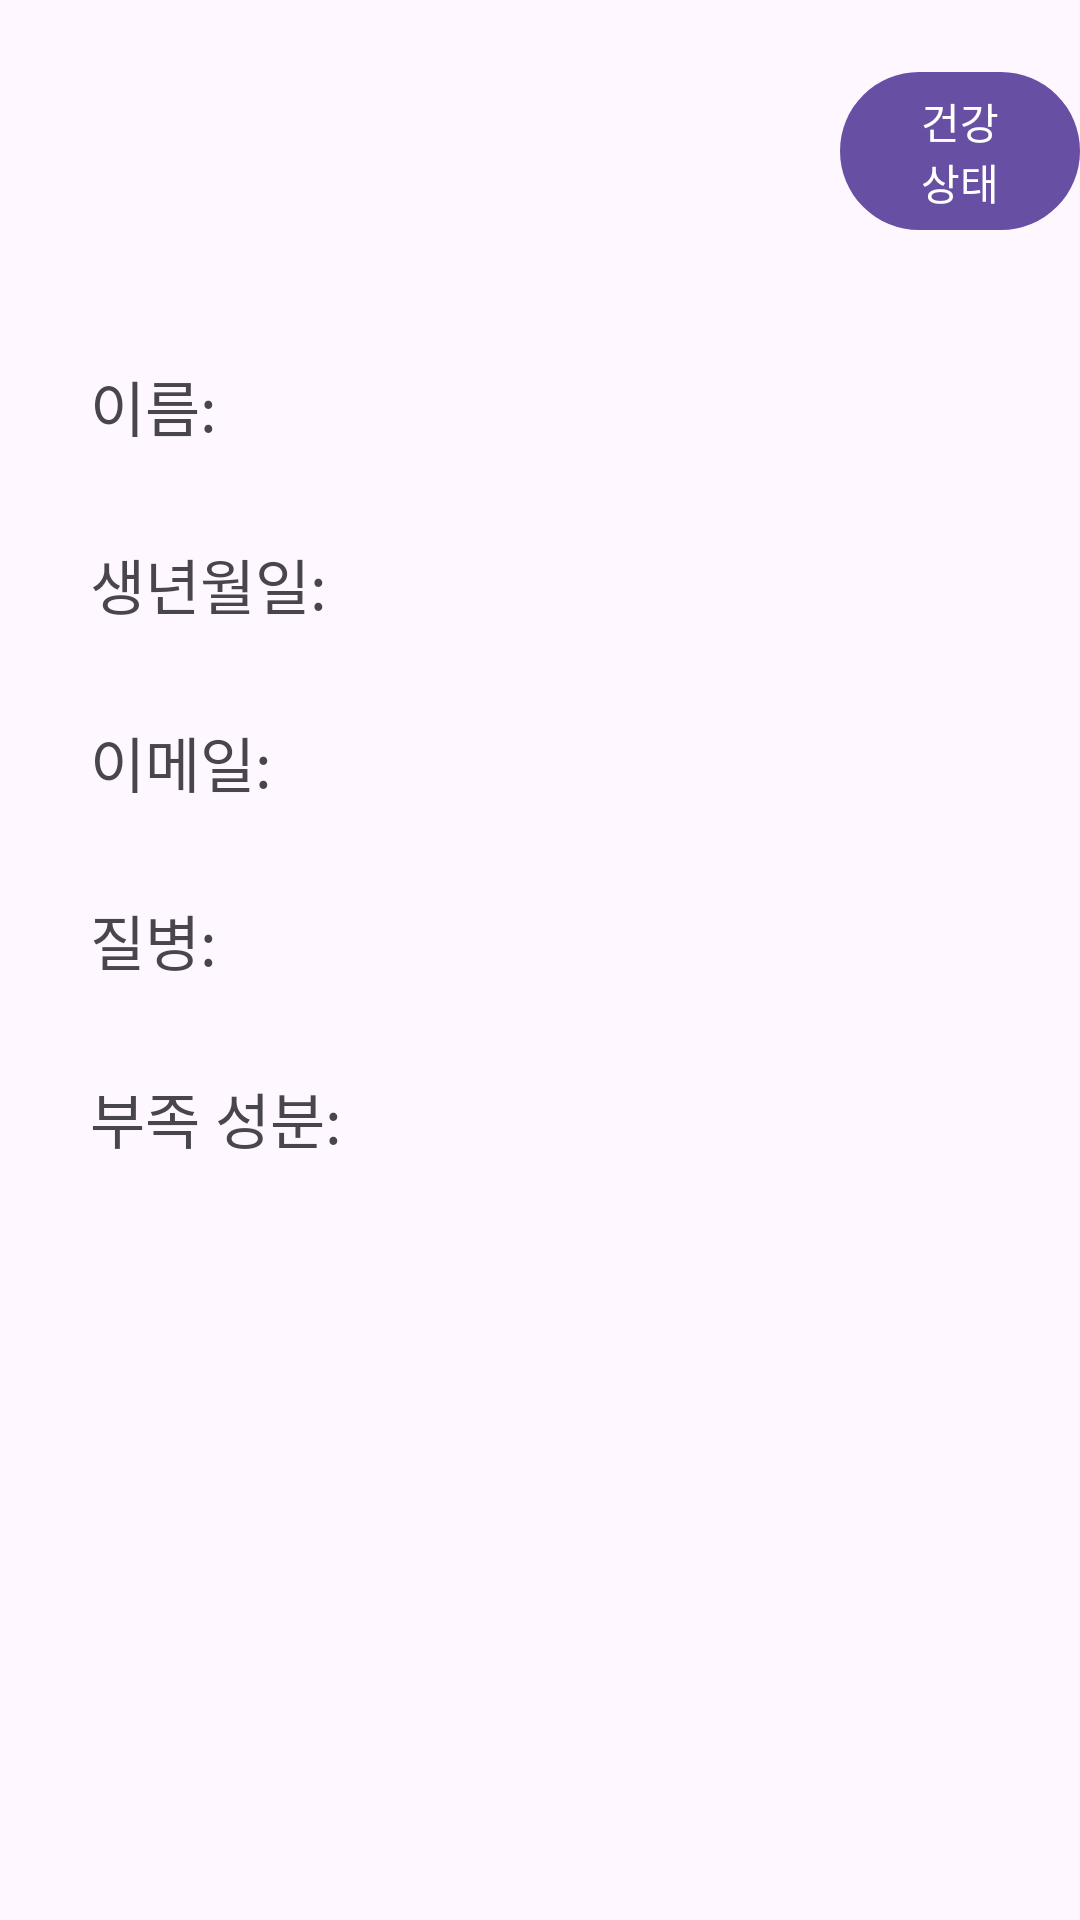

Produce the Android XML layout that renders to this screen, including the resource entries it uses.
<!-- AndroidManifest.xml: application theme Theme.SaengSaengYaktong -->
<!-- res/layout/activity_main2.xml -->
<?xml version="1.0" encoding="utf-8"?>
<LinearLayout xmlns:android="http://schemas.android.com/apk/res/android"
    xmlns:tools="http://schemas.android.com/tools"
    android:layout_width="match_parent"
    android:layout_height="match_parent"
    android:orientation="vertical"
    tools:context=".ui.questionnaire.Main2Activity">

    <LinearLayout
        android:layout_width="wrap_content"
        android:layout_height="wrap_content"
        android:layout_marginLeft="280dp"
        android:layout_marginTop="20dp">

        <Button
            android:id="@+id/bt1"
            android:layout_width="wrap_content"
            android:layout_height="wrap_content"
            android:text="건강상태" />
    </LinearLayout>

    <LinearLayout
        android:layout_width="348dp"
        android:layout_height="544dp"
        android:layout_marginLeft="30dp"
        android:layout_marginTop="40dp"
        android:orientation="vertical"
        tools:context=".MyPage">

        <LinearLayout
            android:layout_width="wrap_content"
            android:layout_height="wrap_content"
            android:orientation="horizontal">

            <TextView
                android:layout_width="wrap_content"
                android:layout_height="wrap_content"
                android:text="이름: "
                android:textSize="20dp" />

            <TextView
                android:id="@+id/name"
                android:layout_width="wrap_content"
                android:layout_height="match_parent"
                android:textSize="20dp" />
        </LinearLayout>

        <LinearLayout
            android:layout_width="wrap_content"
            android:layout_height="wrap_content"
            android:layout_marginTop="30dp"
            android:orientation="horizontal">

            <TextView
                android:layout_width="wrap_content"
                android:layout_height="wrap_content"
                android:text="생년월일: "
                android:textSize="20dp" />

            <TextView
                android:id="@+id/birth"
                android:layout_width="match_parent"
                android:layout_height="match_parent"
                android:textSize="20dp" />
        </LinearLayout>

        <LinearLayout
            android:layout_width="wrap_content"
            android:layout_height="wrap_content"
            android:layout_marginTop="30dp"
            android:orientation="horizontal">

            <TextView
                android:layout_width="wrap_content"
                android:layout_height="wrap_content"
                android:text="이메일: "
                android:textSize="20dp" />

            <TextView
                android:id="@+id/email"
                android:layout_width="wrap_content"
                android:layout_height="match_parent"
                android:textSize="20dp" />
        </LinearLayout>

        <LinearLayout
            android:layout_width="wrap_content"
            android:layout_height="wrap_content"
            android:layout_marginTop="30dp"
            android:orientation="horizontal">

            <TextView
                android:layout_width="wrap_content"
                android:layout_height="wrap_content"
                android:text="질병: "
                android:textSize="20dp" />

            <TextView
                android:id="@+id/disease"
                android:layout_width="wrap_content"
                android:layout_height="match_parent"
                android:textSize="20dp" />
        </LinearLayout>

        <LinearLayout
            android:layout_width="wrap_content"
            android:layout_height="wrap_content"
            android:layout_marginTop="30dp"
            android:orientation="horizontal">

            <TextView
                android:layout_width="wrap_content"
                android:layout_height="wrap_content"
                android:text="부족 성분: "
                android:textSize="20dp" />

            <TextView
                android:id="@+id/ingredient"
                android:layout_width="240dp"
                android:layout_height="202dp"
                android:textSize="20dp" />
        </LinearLayout>


    </LinearLayout>


</LinearLayout>
<!-- resources referenced by this layout -->
<resources>
  <style name="Theme.SaengSaengYaktong" parent="Theme.Material3.DayNight">
          
          <item name="colorPrimary">@color/green_700</item>
          <item name="colorPrimaryVariant">@color/green_900</item>
          <item name="colorOnPrimary">@color/white</item>
          
          <item name="colorSecondary">@color/green_700</item>
          <item name="colorSecondaryVariant">@color/green_900</item>
          <item name="colorOnSecondary">@color/black</item>
          
          <item name="android:statusBarColor">?attr/colorPrimaryVariant</item>
          
      </style>
  <color name="green_700">#FF388E3C</color>
  <color name="green_900">#FF1B5E20</color>
  <color name="white">#FFFFFFFF</color>
  <color name="black">#FF000000</color>
</resources>
